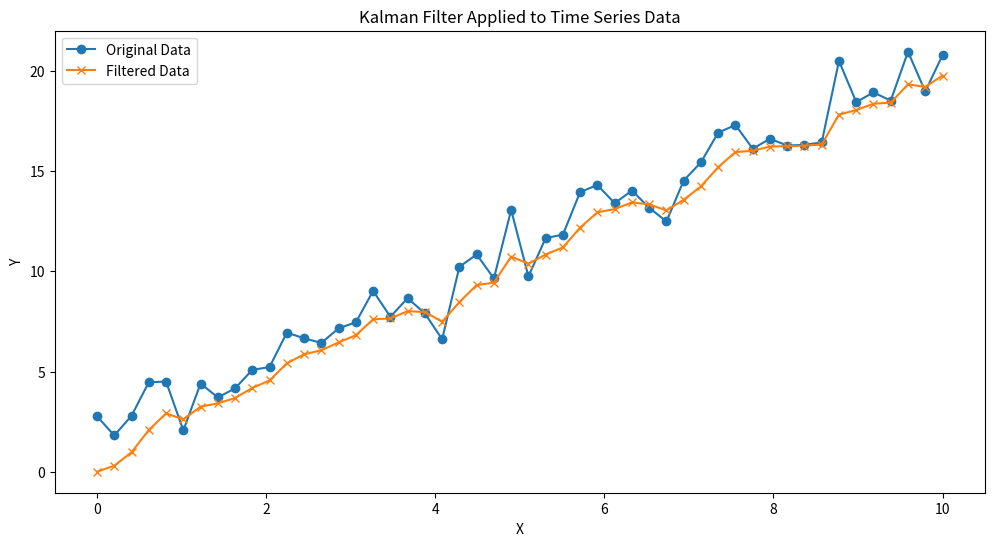

Generate this figure with matplotlib:
# Section 1: Understanding the principles of Kalman Filters

import numpy as np
import matplotlib.pyplot as plt
# Generate data for simulation
np.random.seed(0)
n = 50
x = np.linspace(0, 10, n)
y = 2*x + 1 + np.random.normal(0, 1, n)
# Kalman Filter implementation
def kalman_filter(data, Q=1, R=5):
    n = len(data)
    x_hat = np.zeros(n)    # Predicted state estimate
    P = np.zeros(n)        # Predicted error covariance
    x_hat_minus = np.zeros(n)
    P_minus = np.zeros(n)
    for k in range(1, n):
        # Time update
        x_hat_minus[k] = x_hat[k-1]
        P_minus[k] = P[k-1] + Q
        # Measurement update
        K = P_minus[k] / (P_minus[k] + R)
        x_hat[k] = x_hat_minus[k] + K * (data[k] - x_hat_minus[k])
        P[k] = (1 - K) * P_minus[k]
    return x_hat
# Applying Kalman Filter to the generated data
filtered_data = kalman_filter(y)
# Plotting the original data and filtered data
plt.figure(figsize=(12, 6))
plt.plot(x, y, label='Original Data', marker='o')
plt.plot(x, filtered_data, label='Filtered Data', marker='x')
plt.xlabel('X')
plt.ylabel('Y')
plt.legend()
plt.title('Kalman Filter Applied to Time Series Data')
plt.show()
